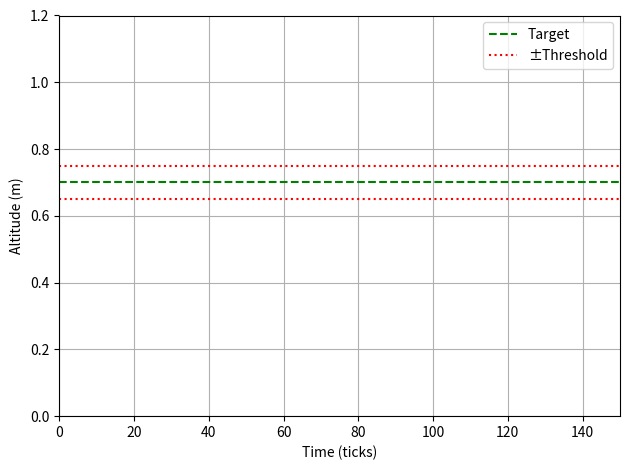

Write Python code to recreate this figure.
import matplotlib.pyplot as plt
import matplotlib.animation as animation
import random

# Parameters
TARGET_ALTITUDE = 0.7       # meters
THRESHOLD       = 0.05      # ±5 cm for “stable”
SIM_DURATION_SEC= 30        # total run time in seconds
UPDATE_INTERVAL = 0.2       # seconds between frames

# FSM states
class DroneState:
    HOLD_STABLE = "HOLD_STABLE"
    ADJUST_UP   = "ADJUST_UP"
    ADJUST_DOWN = "ADJUST_DOWN"
    ALERT       = "ALERT"

def determine_state(alt, prev_alt):
    dev = alt - TARGET_ALTITUDE
    if abs(dev) <= THRESHOLD:
        return DroneState.HOLD_STABLE, dev
    if abs(dev) > 0.10:      # > ±10 cm → alert
        return DroneState.ALERT, dev
    if dev < -THRESHOLD:
        return DroneState.ADJUST_UP, dev
    return DroneState.ADJUST_DOWN, dev

# Data buffers
times    = []
alts     = []
states   = []
frame    = 0

# Initial altitude
current_alt = TARGET_ALTITUDE

# Set up the plot
fig, ax = plt.subplots()
line, = ax.plot([], [], lw=2)
ax.axhline(TARGET_ALTITUDE, color='green', linestyle='--', label='Target')
ax.axhline(TARGET_ALTITUDE+THRESHOLD, color='red', linestyle=':', label='±Threshold')
ax.axhline(TARGET_ALTITUDE-THRESHOLD, color='red', linestyle=':')
ax.set_xlim(0, SIM_DURATION_SEC/UPDATE_INTERVAL)
ax.set_ylim(0, TARGET_ALTITUDE + 0.5)
ax.set_xlabel('Time (ticks)')
ax.set_ylabel('Altitude (m)')
ax.legend()
ax.grid(True)

def update(_):
    global frame, current_alt

    # simulate sensor: small noise plus rare spike
    noise = random.uniform(-0.05, 0.05)
    spike = random.uniform(-0.2, 0.2) if random.random()<0.05 else 0
    new_alt = current_alt + noise + spike

    state, _ = determine_state(new_alt, current_alt)
    current_alt = new_alt

    times.append(frame)
    alts.append(new_alt)
    states.append(state)
    frame += 1

    ax.clear()
    ax.plot(times, alts, color='blue', label='Altitude')
    ax.axhline(TARGET_ALTITUDE, color='green', linestyle='--', label='Target')
    ax.axhline(TARGET_ALTITUDE+THRESHOLD, color='red', linestyle=':', label='Thresholds')
    ax.axhline(TARGET_ALTITUDE-THRESHOLD, color='red', linestyle=':')
    ax.set_xlim(0, len(times))
    ax.set_ylim(0, TARGET_ALTITUDE + 0.5)
    ax.set_title(f'State: {state}')
    ax.set_xlabel('Time (ticks)')
    ax.set_ylabel('Altitude (m)')
    ax.legend(loc='upper right')
    ax.grid(True)

ani = animation.FuncAnimation(fig, update, frames=int(SIM_DURATION_SEC/UPDATE_INTERVAL),
                              interval=UPDATE_INTERVAL*1000, repeat=False)
plt.tight_layout()
plt.show()
